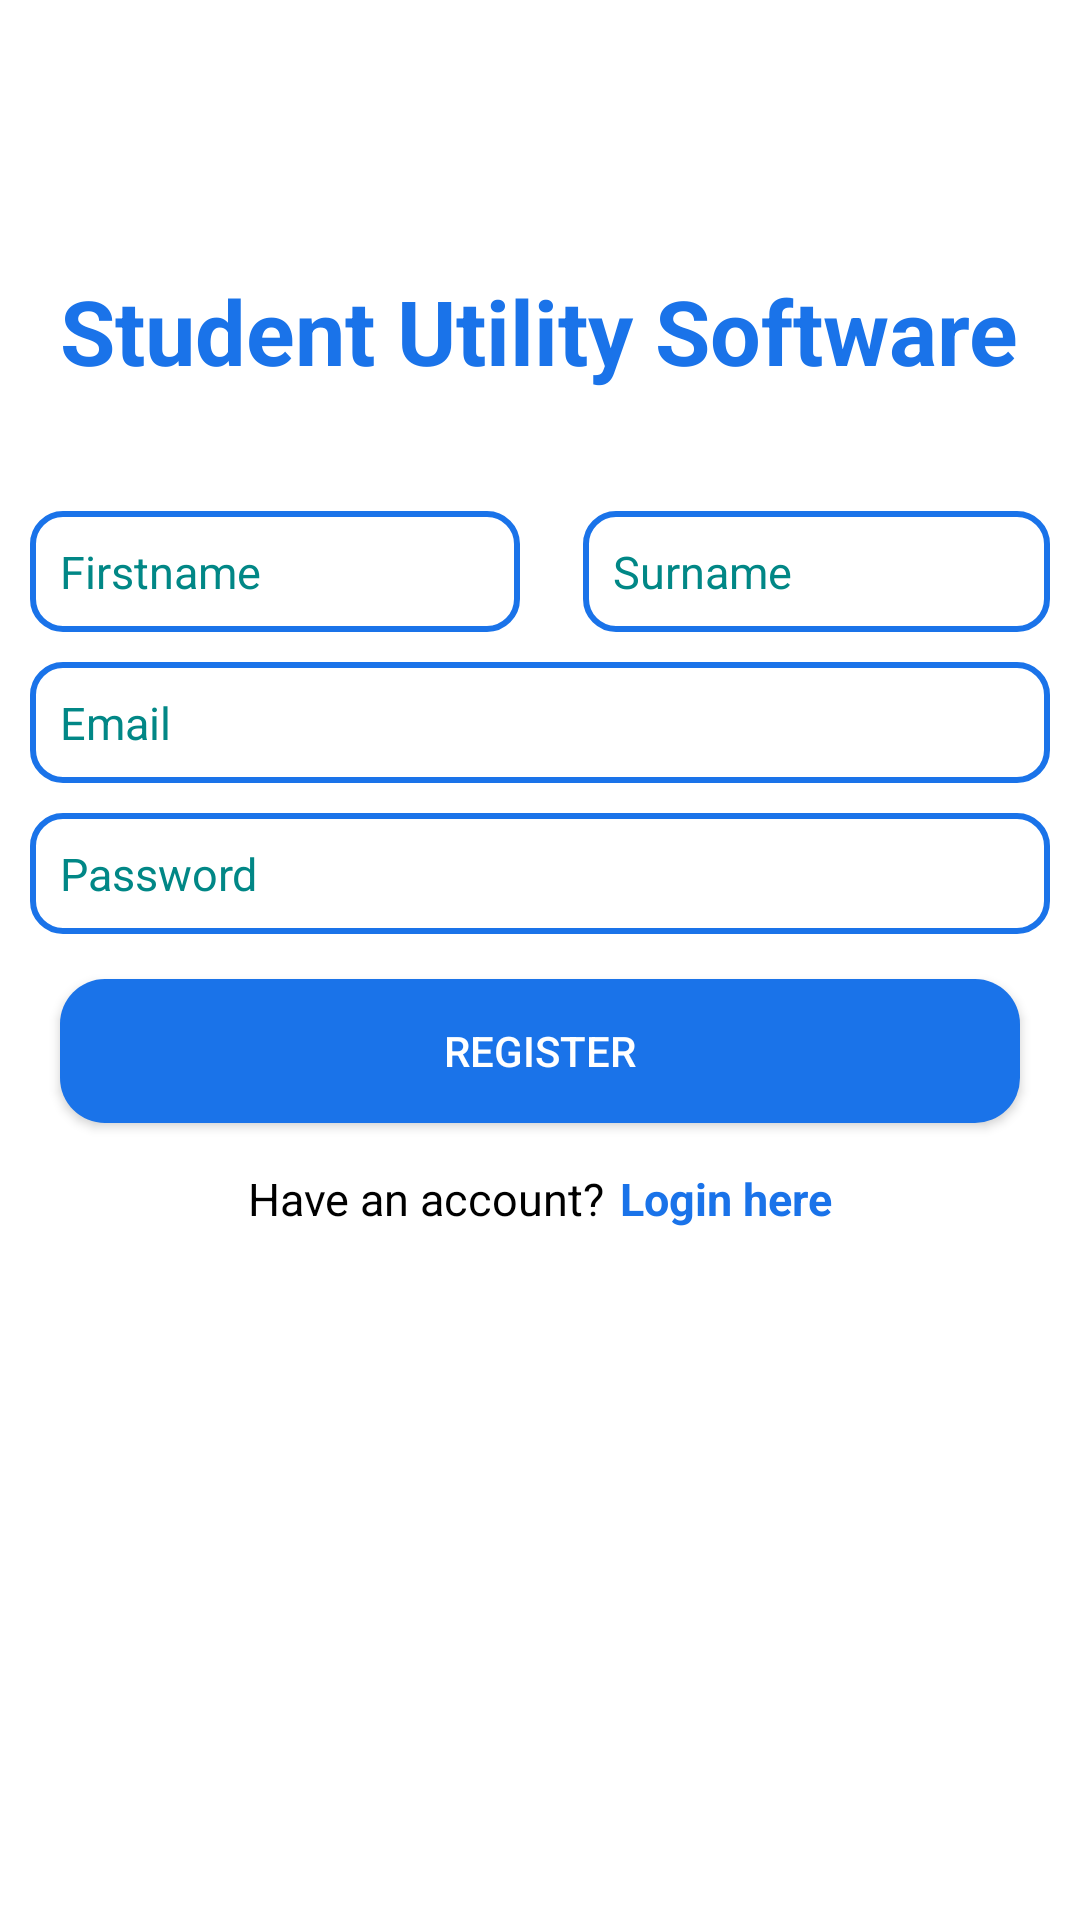

Produce the Android XML layout that renders to this screen, including the resource entries it uses.
<!-- AndroidManifest.xml: application theme Theme.StudentUtility -->
<!-- res/layout/activity_register.xml -->
<?xml version="1.0" encoding="utf-8"?>
<RelativeLayout xmlns:android="http://schemas.android.com/apk/res/android"
    xmlns:app="http://schemas.android.com/apk/res-auto"
    xmlns:tools="http://schemas.android.com/tools"
    android:layout_width="match_parent"
    android:layout_height="match_parent"
    tools:context=".Register"
    android:background="@color/white">
    <TextView
        android:id="@+id/rheading"
        android:layout_width="wrap_content"
        android:layout_height="wrap_content"
        android:layout_centerHorizontal="true"
        android:layout_marginTop="90dp"
        android:gravity="center"
        android:textStyle="bold"
        android:text="Student Utility Software"
        android:textColor="@color/blue"
        android:textSize="30sp" />

    <LinearLayout
        android:id="@+id/cc"
        android:layout_width="match_parent"
        android:layout_height="wrap_content"
        android:layout_below="@id/rheading"
        android:layout_marginTop="40dp"
        android:orientation="vertical">

        <GridLayout
            android:layout_width="match_parent"
            android:layout_height="wrap_content"
            android:rowCount="1"
            android:paddingHorizontal="10dp"
            android:columnCount="2"
            >
            <EditText
                android:id="@+id/firstname"
                android:layout_width="wrap_content"
                android:layout_height="wrap_content"
                android:layout_marginHorizontal="10dp"
                android:hint="Firstname"
                android:background="@drawable/etext"
                android:textColor="@color/black"
                android:textColorHint="@color/teal_700"
                android:layout_columnWeight="1"
                android:maxLines="1"
                android:paddingHorizontal="10dp"
                android:paddingVertical="10dp"
                android:scrollHorizontally="true"
                android:textSize="15sp" />

            <EditText
                android:id="@+id/surname"
                android:layout_width="wrap_content"
                android:layout_height="wrap_content"
                android:layout_marginHorizontal="10dp"
                android:layout_marginStart="21dp"
                android:layout_columnWeight="1"
                android:hint="Surname"
                android:background="@drawable/etext"
                android:textColor="@color/black"
                android:textColorHint="@color/teal_700"
                android:maxLines="1"
                android:paddingHorizontal="10dp"
                android:paddingVertical="10dp"
                android:scrollHorizontally="true"
                android:textSize="15sp" />

        </GridLayout>

        <EditText
            android:id="@+id/email"
            android:layout_width="match_parent"
            android:layout_height="wrap_content"
            android:layout_marginHorizontal="10dp"
            android:layout_marginTop="10dp"
            android:hint="Email"
            android:maxLines="1"
            android:background="@drawable/etext"
            android:textColor="@color/black"
            android:textColorHint="@color/teal_700"
            android:paddingHorizontal="10dp"
            android:paddingVertical="10dp"
            android:scrollHorizontally="true"
            android:textSize="15sp" />

        <EditText
            android:id="@+id/password"
            android:layout_width="match_parent"
            android:layout_height="wrap_content"
            android:layout_marginHorizontal="10dp"
            android:hint="Password"
            android:background="@drawable/etext"
            android:textColor="@color/black"
            android:textColorHint="@color/teal_700"
            android:inputType="textPassword"
            android:paddingHorizontal="10dp"
            android:layout_marginTop="10dp"
            android:paddingVertical="10dp"
            android:textSize="15sp" />

    </LinearLayout>

    <Button
        android:id="@+id/btsignup"
        android:layout_width="match_parent"
        android:layout_height="wrap_content"
        android:layout_below="@+id/cc"
        android:background="@drawable/btbg"
        android:layout_marginHorizontal="20dp"
        android:layout_marginTop="15dp"
        android:text="Register"

        android:textColor="@color/white" />
    <ProgressBar
        android:layout_width="30dp"
        android:layout_height="30dp"
        android:layout_below="@id/cc"
        android:layout_marginTop="15dp"
        android:id="@+id/progress"
        android:layout_centerHorizontal="true"
        android:visibility="invisible"
        />
    <LinearLayout
        android:layout_width="wrap_content"
        android:layout_height="wrap_content"
        android:orientation="horizontal"
        android:layout_below="@id/btsignup"
        android:layout_marginTop="15dp"
        android:id="@+id/aboveconti"
        android:layout_centerHorizontal="true"
        >
        <TextView
            android:layout_width="wrap_content"
            android:layout_height="wrap_content"
            android:textSize="15sp"
            android:textColor="@color/black"
            android:text="Have an account?"
            android:id="@+id/didnt"
            />
        <TextView
            android:layout_width="wrap_content"
            android:layout_height="wrap_content"
            android:textSize="15sp"
            android:textColor="@color/blue"
            android:textStyle="bold"
            android:layout_marginLeft="5dp"
            android:text="Login here"
            android:id="@+id/loginhere"
            />
    </LinearLayout>

</RelativeLayout>
<!-- resources referenced by this layout -->
<resources>
  <color name="black">#FF000000</color>
  <color name="blue">#1A73E9</color>
  <color name="teal_700">#FF018786</color>
  <color name="white">#FFFFFFFF</color>
  <!-- drawable btbg (drawable) -->
  <?xml version="1.0" encoding="utf-8"?>
  <selector xmlns:android="http://schemas.android.com/apk/res/android">
      <item android:state_pressed="false">
          <shape android:shape="rectangle">
              <corners android:radius="15dp"/>
              <solid android:color="@color/blue">
              </solid>
  
          </shape>
      </item>
      <item android:state_pressed="true">
          <shape android:shape="rectangle">
              <corners android:radius="15dp"/>
              <solid android:color="@color/teal_200">
  
              </solid>
  
          </shape>
      </item>
  </selector>
  <!-- drawable etext (drawable) -->
  <?xml version="1.0" encoding="utf-8"?>
  <shape xmlns:android="http://schemas.android.com/apk/res/android"
  android:shape="rectangle"
      >
      <stroke
          android:width="2dp"
          android:color="@color/blue"
          />
      <corners
          android:radius="10dp"
          />
  </shape>
  <style name="Theme.StudentUtility" parent="Theme.AppCompat.DayNight.NoActionBar">
          
          <item name="colorPrimary">@color/purple_500</item>
          <item name="colorPrimaryVariant">@color/purple_700</item>
          <item name="colorOnPrimary">@color/white</item>
          
          <item name="colorSecondary">@color/teal_200</item>
          <item name="colorSecondaryVariant">@color/teal_700</item>
          <item name="colorOnSecondary">@color/black</item>
          
          <item name="android:statusBarColor" tools:targetApi="l">?attr/colorPrimaryVariant</item>
          
      </style>
  <color name="teal_200">#FF03DAC5</color>
  <color name="purple_500">#FF6200EE</color>
  <color name="purple_700">#FF3700B3</color>
</resources>
